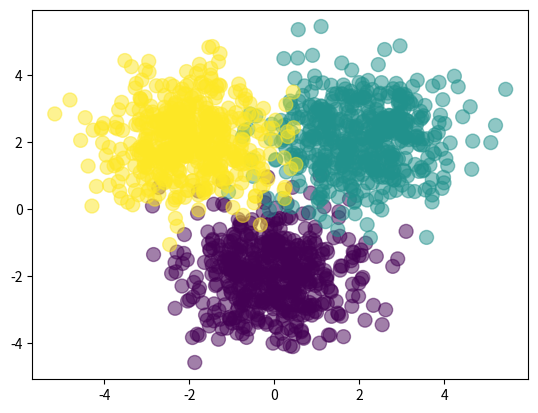

The script that saved this image:
import numpy as np
import matplotlib.pyplot as plt

Nclass = 500

# Create 3 Guassian Clouds
X1 = np.random.randn(Nclass, 2) + np.array([0, -2])
X2 = np.random.randn(Nclass, 2) + np.array([2, 2])
X3 = np.random.randn(Nclass, 2) + np.array([-2, 2])
X = np.vstack([X1, X2, X3])
#print(X1)
print(X)

# Create an array of [0 0 0 ..., 2 2 2]
Y = np.array([0]*Nclass + [1]*Nclass + [2]*Nclass)
print(Y)

plt.scatter(X[:,0], X[:,1], c=Y, s=100, alpha=0.5)
plt.show()

D = 2
M = 3
K = 3

# Randonly initialise the weights
W1 = np.random.randn(D, M)
b1 = np.random.randn(M)
W2 = np.random.randn(M, K)
b2 = np.random.randn(K)

def forward(X, W1, b1, W2, b2):
    Z = 1 / (1 + np.exp(-X.dot(W1) - b1))
    A = Z.dot(W2) + b2
    expA = np.exp(A)
    Y = expA / expA.sum(axis=1, keepdims=True)
    return Y

def classification_rate(Y, P):
    n_correct = 0
    n_total = 0
    for i in range(len(Y)):
        n_total += 1
        if Y[i] == P[i]:
            n_correct += 1
    return float(n_correct) / n_total

P_Y_given_X = forward(X, W1, b1, W2, b2)
P = np.argmax(P_Y_given_X, axis=1)

assert(len(P) == len(Y))

print('Classification rate for randomly chosen weights:', classification_rate(Y, P))

